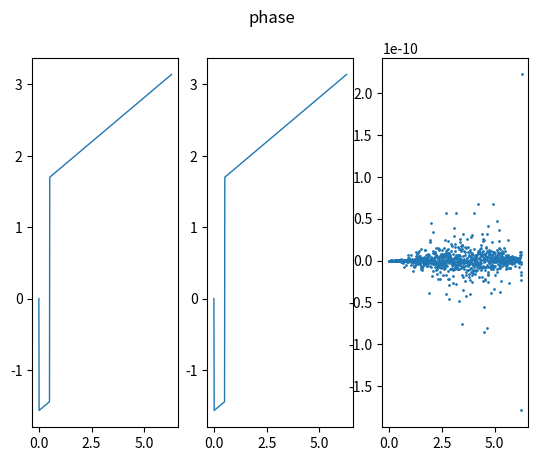
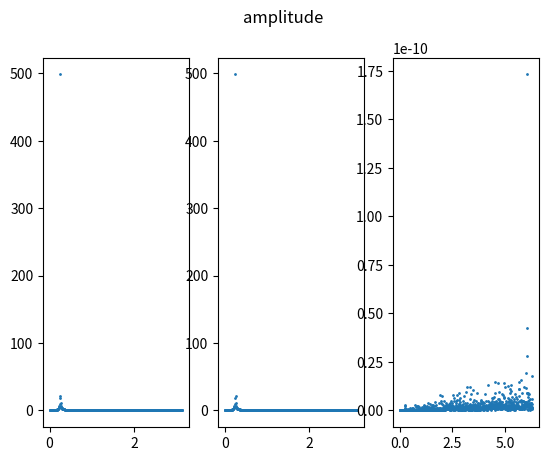
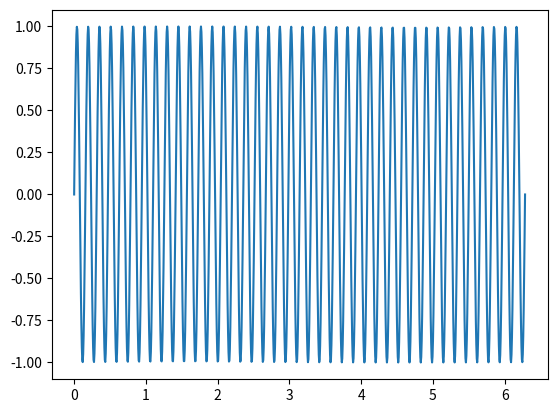

Source code (Python) for these figures, in order:
import math
import cmath
import numpy
import matplotlib.pyplot as plt
import scipy.signal


def basic_furier(list_of_values):
    res_list = []
    i = complex('0+1j')
    for count1 in range(len(list_of_values)):
        res = 0
        for count2 in range(len(list_of_values)):
            res += list_of_values[count2] * cmath.exp(- 2 * math.pi * i * count1 * count2 / len(list_of_values))

        res_list.append(res)

    return res_list


def brsin_test():
    min_value = 0
    max_value = math.pi * 7 / 2
    point_amount = 100
    # _list = [math.sin(x * 0.1) for x in range(100)]
    # _list = [math.sin(x) for x in numpy.linspace(min_value, max_value, point_amount)]
    list1 = [math.sin(x) for x in numpy.linspace(min_value, math.pi, point_amount // 4)]
    list2 = [math.sin(x + math.pi / 4) for x in numpy.linspace(math.pi + math.pi / 25, math.pi * 4, point_amount * 3 // 4)]
    _list = list1 + list2
    # _list_windowed = _list * scipy.signal.windows.barthann(100, True)
    processed = basic_furier(_list)
    numpy_processed = numpy.fft.fft(_list)
    # windowed_processed = basic_furier(_list_windowed)

    fig, (ax1, ax2, ax3) = plt.subplots(1, 3)
    fig.suptitle('My Tranformation')

    processed_amp = []
    processed_phase = []
    # windowed_amp = [abs(x) for x in windowed_processed]
    # windowed_phase = [cmath.phase(x) for x in windowed_processed]
    for ind in range(point_amount // 2):
        processed_amp.append(abs(processed[ind]))
        processed_phase.append(cmath.phase(processed[ind]))

    ax1.plot(numpy.linspace(min_value, max_value / 2, point_amount // 2), processed_amp, linewidth=1)
    ax2.plot(numpy.linspace(min_value, max_value / 2, point_amount // 2), processed_phase, linewidth=1)
    ax3.scatter(numpy.linspace(min_value, max_value, point_amount), _list)

    winfig, (winax1, winax2, winax3) = plt.subplots(1, 3)
    winfig.suptitle('Windowed Transformation')
    win_list = _list * scipy.signal.windows.barthann(point_amount)
    win_proc = basic_furier(win_list)
    win_amp = [abs(win_proc[x]) for x in range(len(win_proc) // 2)]
    win_phase = [cmath.phase(win_proc[x]) for x in range(len(win_proc) // 2)]

    winax1.scatter(numpy.linspace(min_value, max_value / 2, point_amount // 2), win_amp, s=9)
    winax2.plot(numpy.linspace(min_value, max_value / 2, point_amount // 2), win_phase, linewidth=1)
    winax3.scatter(numpy.linspace(min_value, max_value, point_amount), win_list)

    plt.show()


def longsin_test():
    max_number = math.pi * 2
    amount_of_points = 1000
    _list = [math.sin(40 * x) for x in numpy.linspace(0, max_number, amount_of_points)]
    myfur = basic_furier(_list)
    numfur = numpy.fft.fft(_list)
    diflist = [myfur[x] - numfur[x] for x in range(len(myfur))]
    fig, (ax1, ax2, ax3) = plt.subplots(1, 3)
    fig.suptitle('phase')
    ax1.plot(numpy.linspace(0, max_number, amount_of_points // 2), [cmath.phase(x) for x in myfur[: amount_of_points // 2]], linewidth=1)
    ax2.plot(numpy.linspace(0, max_number, amount_of_points // 2), [cmath.phase(x) for x in numfur[: amount_of_points // 2]], linewidth=1)
    ax3.scatter(numpy.linspace(0, max_number, len(diflist)), [cmath.phase(myfur[x]) - cmath.phase(numfur[x]) for x in range(len(myfur))], s=1)

    abfig, (abax1, abax2, abax3) = plt.subplots(1, 3)
    abfig.suptitle('amplitude')

    abax1.scatter(numpy.linspace(0, max_number / 2, amount_of_points // 2), [abs(x) for x in myfur[: amount_of_points // 2]], s=1)
    abax2.scatter(numpy.linspace(0, max_number / 2, amount_of_points // 2), [abs(x) for x in numfur[: amount_of_points // 2]], s=1)
    abax3.scatter(numpy.linspace(0, max_number, len(diflist)), [abs(x) for x in diflist], s=1)

    sigfig, sigax = plt.subplots()
    sigfig.suptitle = 'signal'
    sigax.plot(numpy.linspace(0, max_number, len(_list)), _list)
    plt.show()


if __name__ == '__main__':
    # brsin_test()
    longsin_test()
